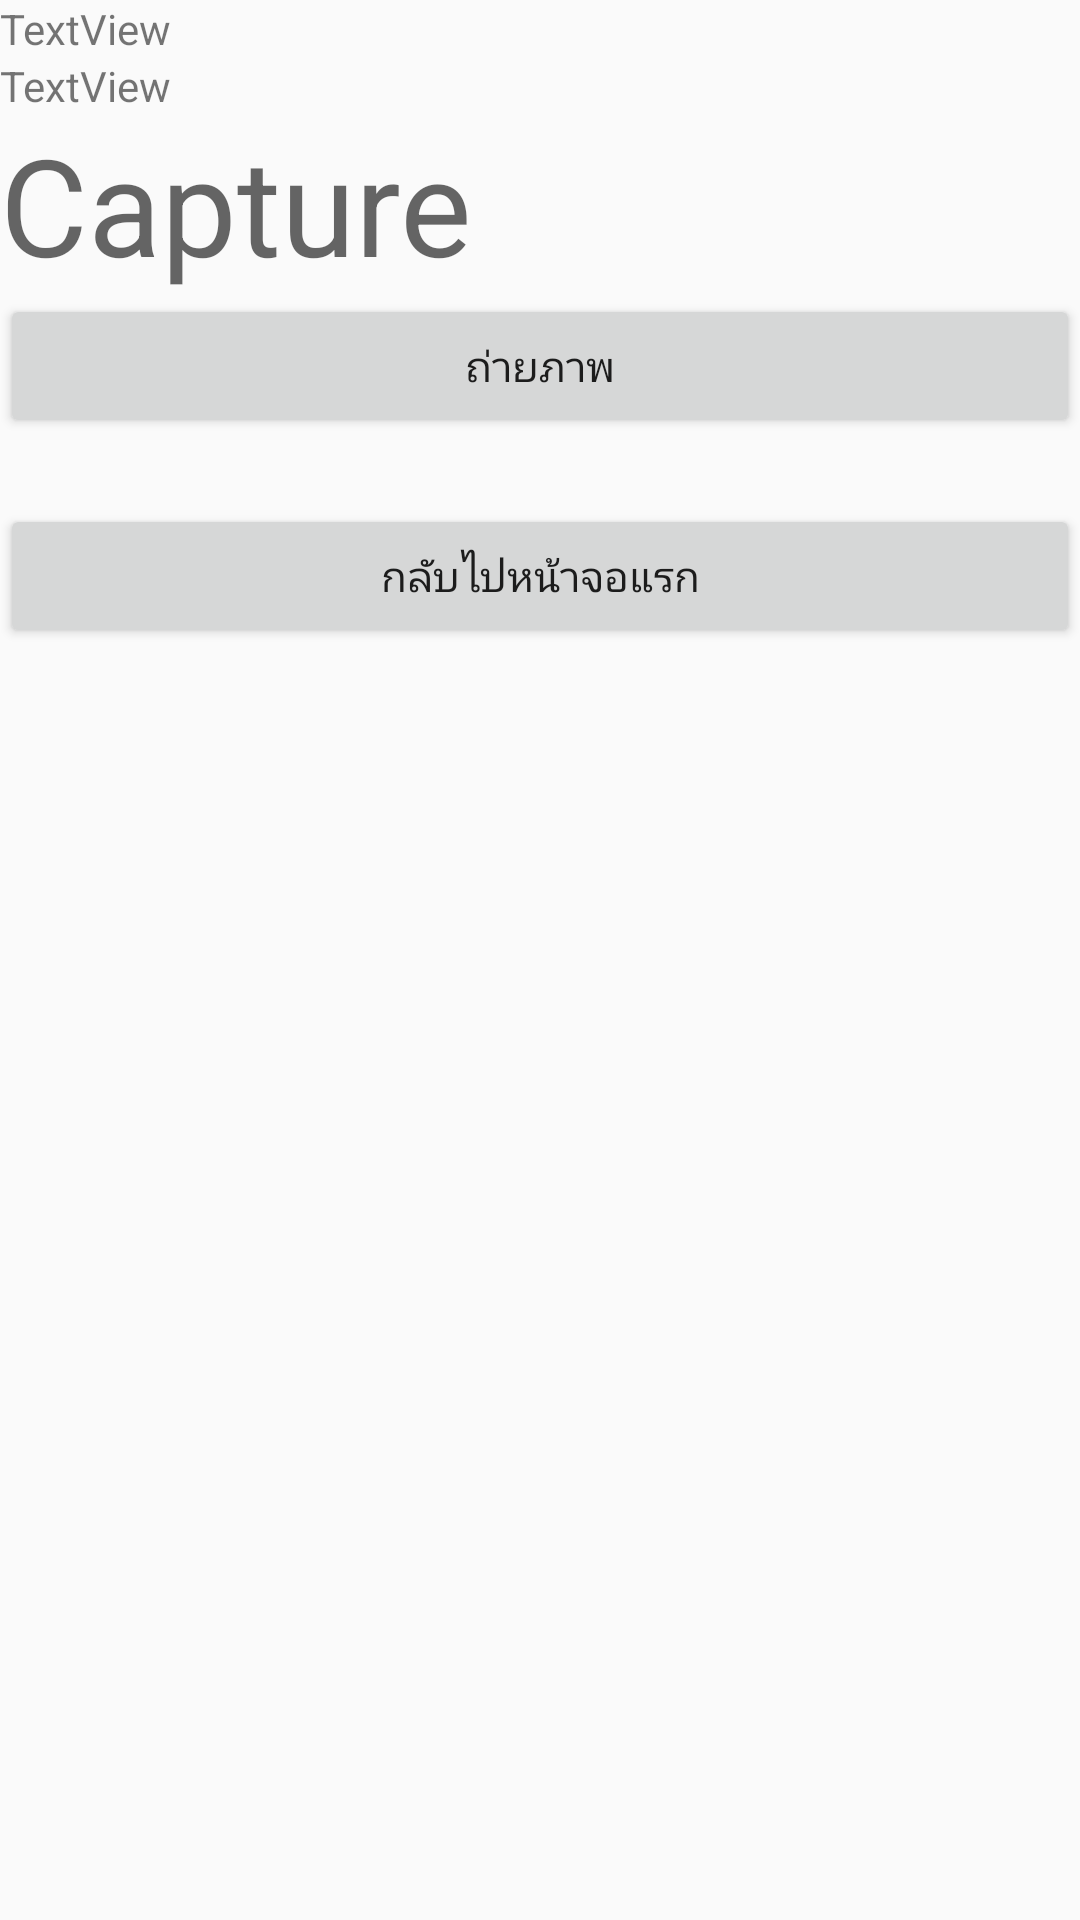

Here is an Android app screen rendered from its layout file. Give the layout XML and the strings, colors and styles it references.
<!-- AndroidManifest.xml: application theme AppTheme -->
<!-- res/layout/activity_capture.xml -->
<?xml version="1.0" encoding="utf-8"?>
<LinearLayout xmlns:android="http://schemas.android.com/apk/res/android"
    xmlns:app="http://schemas.android.com/apk/res-auto"
    android:orientation="vertical" android:layout_width="match_parent"
    android:layout_height="match_parent"
    android:weightSum="1">

    <TextView
        android:id="@+id/lbldealer_name"
        android:layout_width="match_parent"
        android:layout_height="wrap_content"
        android:text="TextView" />

   

    <TextView
        android:id="@+id/lblvin"
        android:layout_width="match_parent"
        android:layout_height="wrap_content"
        android:text="TextView" />

 

    <TextView
        android:id="@+id/txtCap"
        android:layout_width="match_parent"
        android:layout_height="wrap_content"
        android:text="Capture"
        android:textAppearance="@style/TextAppearance.AppCompat.Display2" />


    <ProgressBar
        android:id="@+id/progressBar1"
        style="?android:attr/progressBarStyleLarge"
        android:layout_width="wrap_content"
        android:layout_height="wrap_content"
        android:visibility="gone" />

  

    <Button
        android:id="@+id/btnCap"
        android:layout_width="match_parent"
        android:layout_height="wrap_content"
        android:text="ถ่ายภาพ" />

  
    <Space
        android:layout_width="match_parent"
        android:layout_height="wrap_content"
        android:layout_weight="0.05" />

    <Button
        android:id="@+id/btnBack"
        android:layout_width="match_parent"
        android:layout_height="wrap_content"
        android:text="กลับไปหน้าจอแรก" />

</LinearLayout>
<!-- resources referenced by this layout -->
<resources>
  <style name="AppTheme" parent="Theme.AppCompat.Light.DarkActionBar">
          
          <item name="colorPrimary">@color/colorPrimary</item>
          <item name="colorPrimaryDark">@color/colorPrimaryDark</item>
          <item name="colorAccent">@color/colorAccent</item>
      </style>
  <color name="colorPrimary">#990033</color>
  <color name="colorPrimaryDark">#990033</color>
  <color name="colorAccent">#FF4081</color>
</resources>
